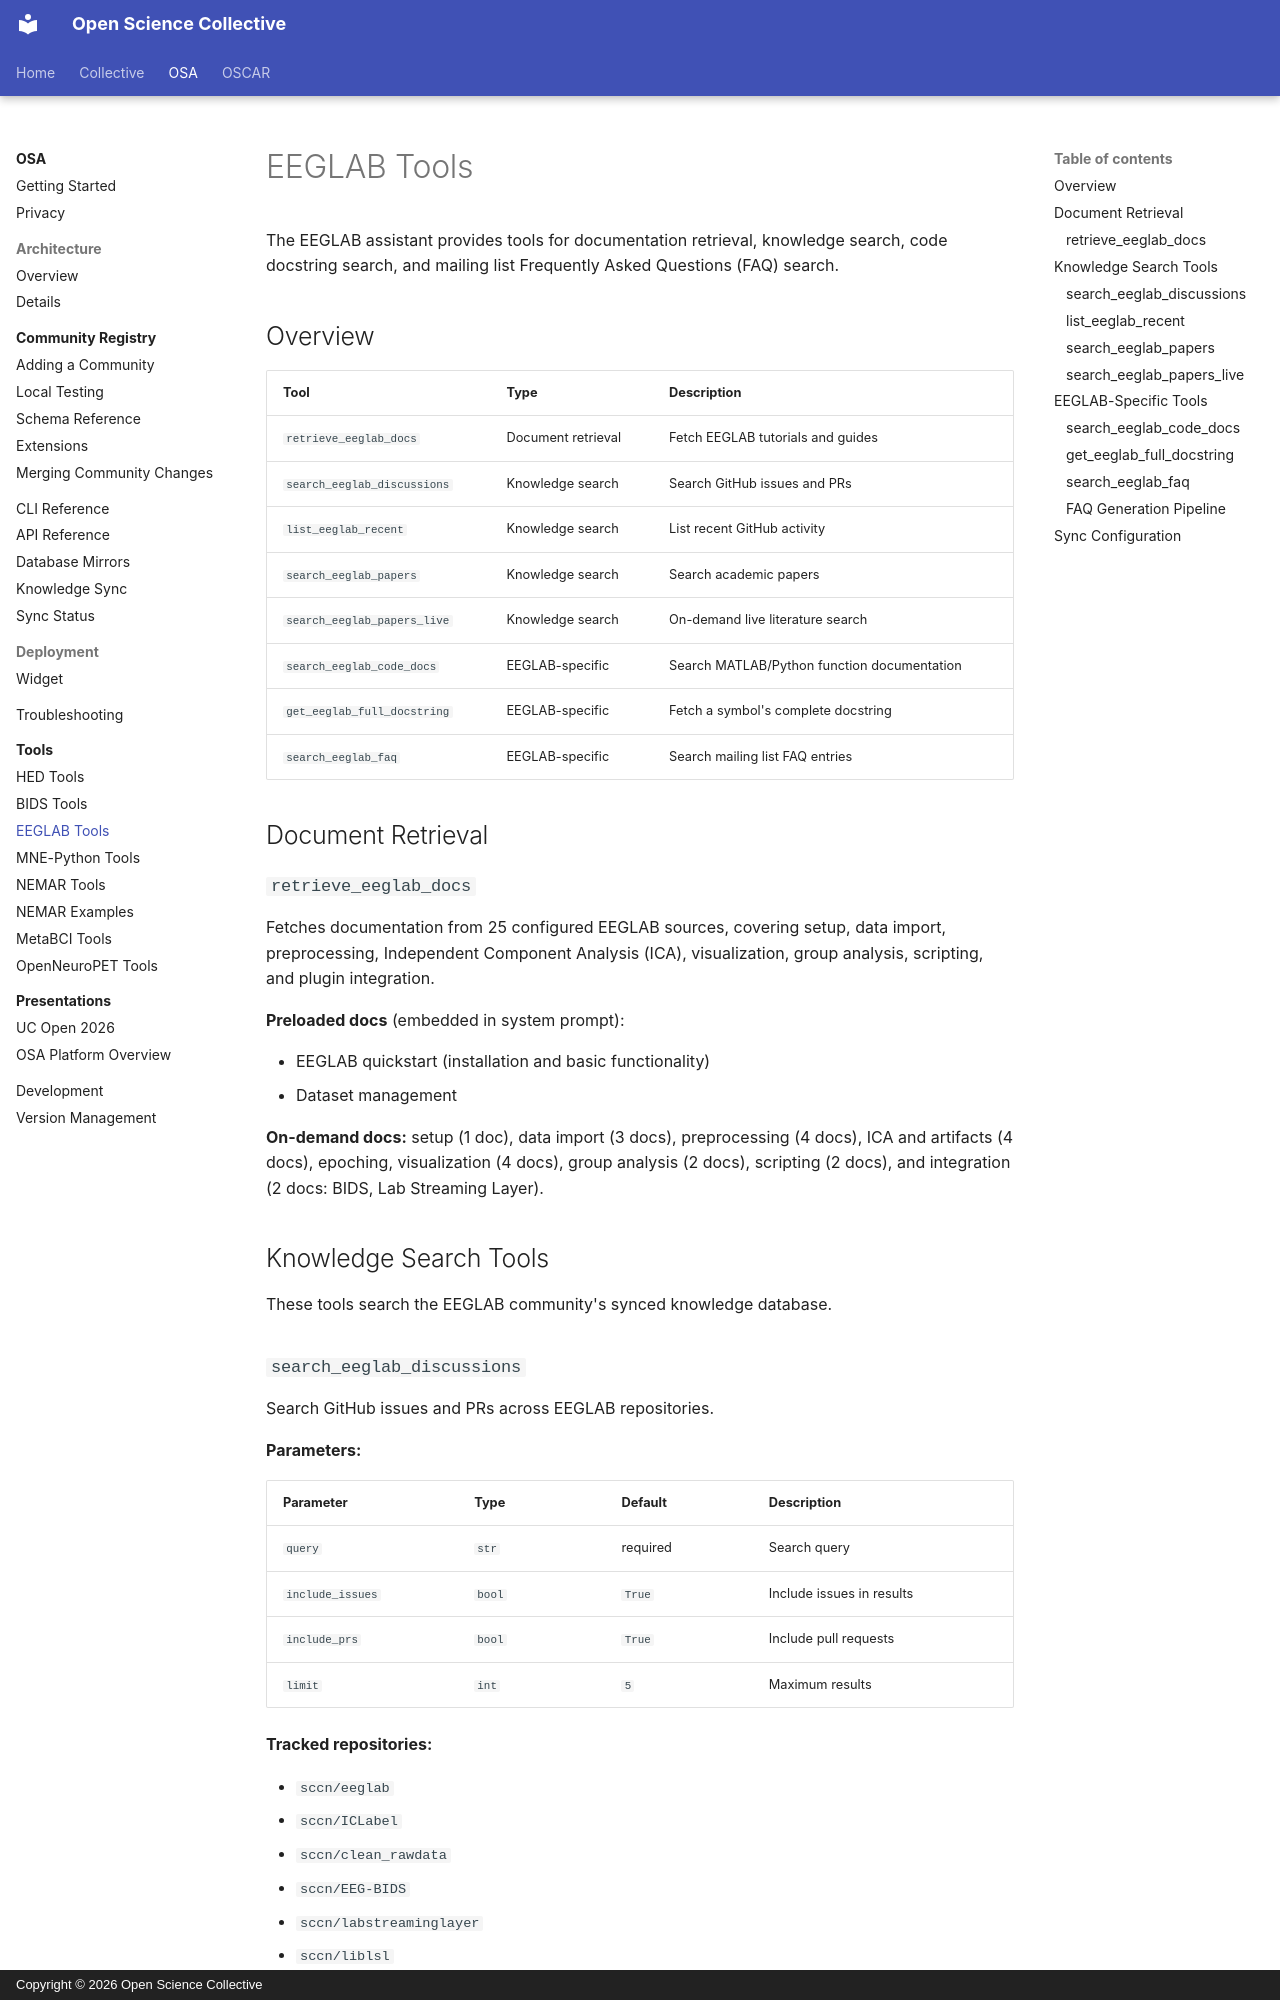

repository: OpenScience-Collective/documentation · page: osa/tools/eeglab/index.html · generator: mkdocs · copyright: Copyright © 2026 Open Science Collective

# EEGLAB Tools

The EEGLAB assistant provides tools for documentation retrieval, knowledge search, code docstring search, and mailing list Frequently Asked Questions (FAQ) search.

## Overview

| Tool | Type | Description |
|------|------|-------------|
| `retrieve_eeglab_docs` | Document retrieval | Fetch EEGLAB tutorials and guides |
| `search_eeglab_discussions` | Knowledge search | Search GitHub issues and PRs |
| `list_eeglab_recent` | Knowledge search | List recent GitHub activity |
| `search_eeglab_papers` | Knowledge search | Search academic papers |
| `search_eeglab_papers_live` | Knowledge search | On-demand live literature search |
| `search_eeglab_code_docs` | EEGLAB-specific | Search MATLAB/Python function documentation |
| `get_eeglab_full_docstring` | EEGLAB-specific | Fetch a symbol's complete docstring |
| `search_eeglab_faq` | EEGLAB-specific | Search mailing list FAQ entries |

## Document Retrieval

### `retrieve_eeglab_docs`

Fetches documentation from 25 configured EEGLAB sources, covering setup, data import, preprocessing, Independent Component Analysis (ICA), visualization, group analysis, scripting, and plugin integration.

**Preloaded docs** (embedded in system prompt):

- EEGLAB quickstart (installation and basic functionality)
- Dataset management

**On-demand docs:** setup (1 doc), data import (3 docs), preprocessing (4 docs), ICA and artifacts (4 docs), epoching, visualization (4 docs), group analysis (2 docs), scripting (2 docs), and integration (2 docs: BIDS, Lab Streaming Layer).

## Knowledge Search Tools

These tools search the EEGLAB community's synced knowledge database.

### `search_eeglab_discussions`

Search GitHub issues and PRs across EEGLAB repositories.

**Parameters:**

| Parameter | Type | Default | Description |
|-----------|------|---------|-------------|
| `query` | `str` | required | Search query |
| `include_issues` | `bool` | `True` | Include issues in results |
| `include_prs` | `bool` | `True` | Include pull requests |
| `limit` | `int` | `5` | Maximum results |

**Tracked repositories:**

- `sccn/eeglab`
- `sccn/ICLabel`
- `sccn/clean_rawdata`
- `sccn/EEG-BIDS`
- `sccn/labstreaminglayer`
- `sccn/liblsl`
